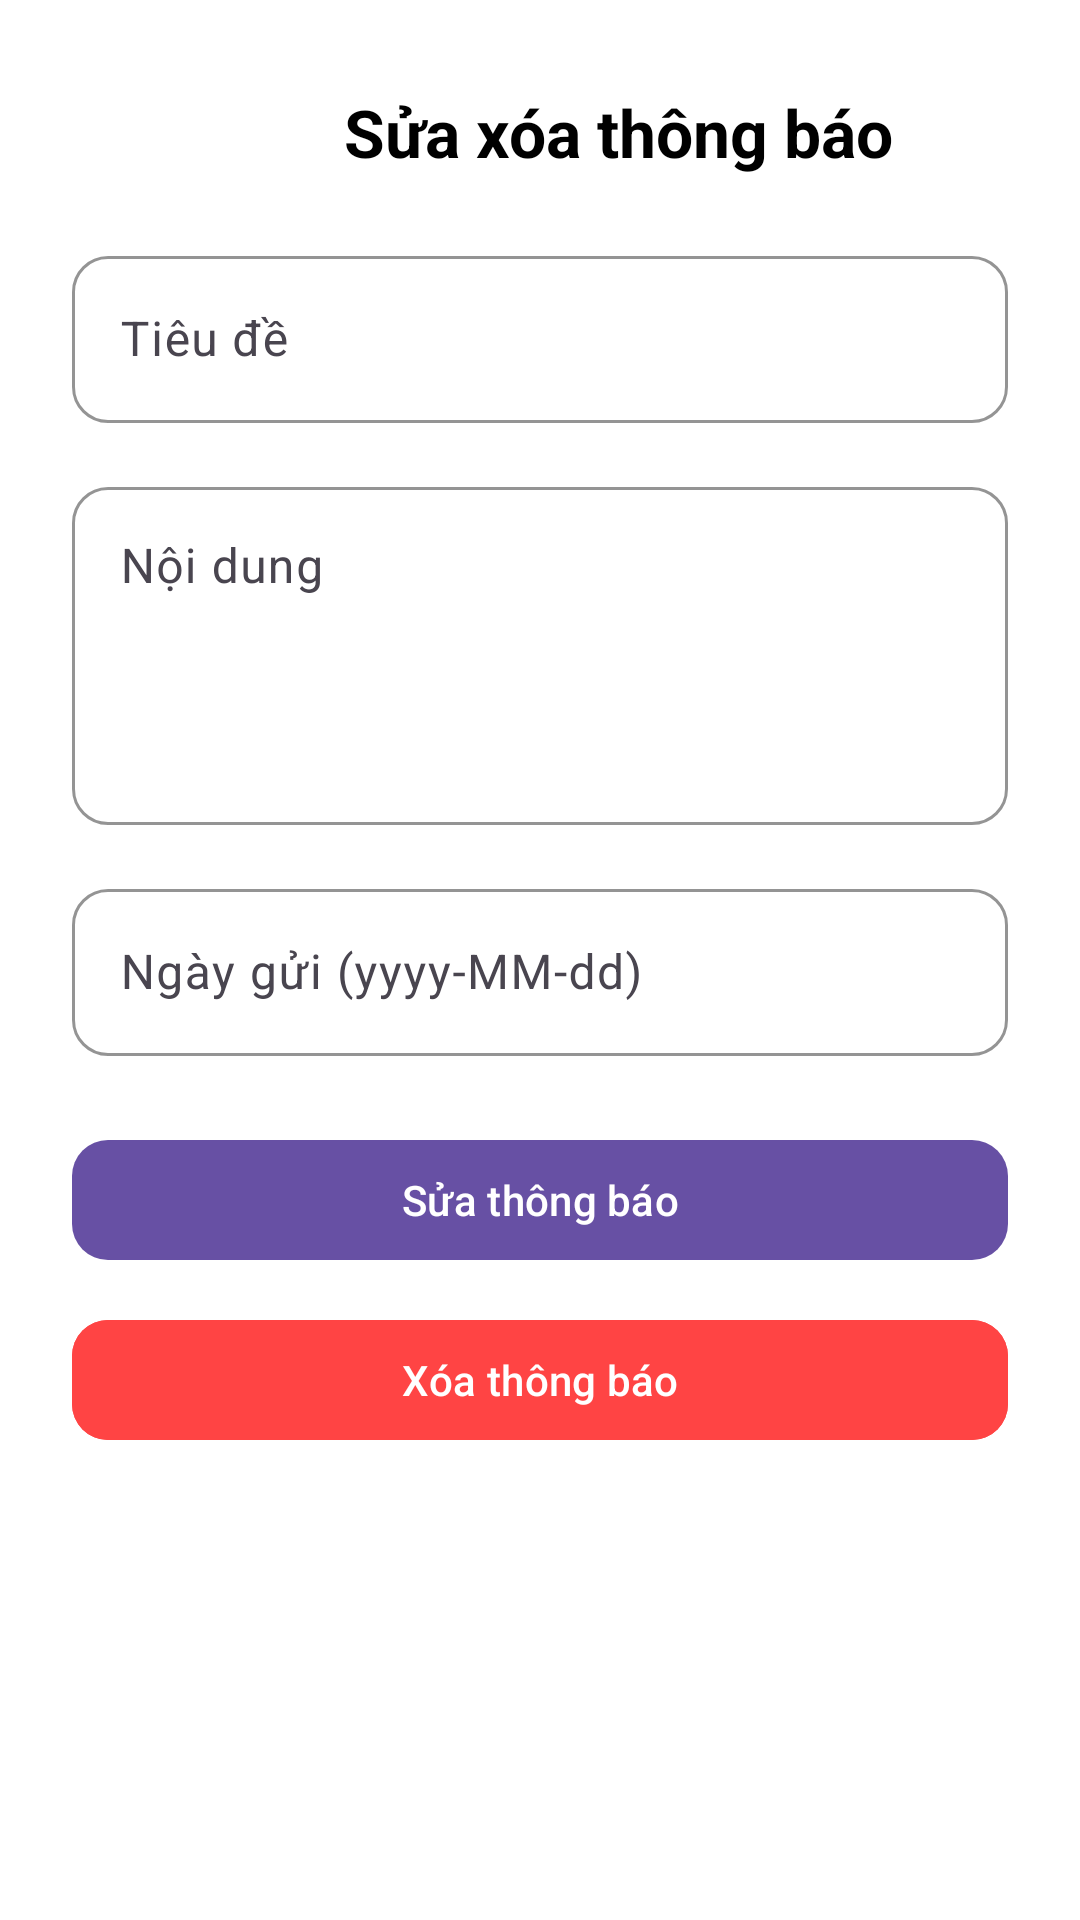

This screen was rendered from an Android layout file. Write that file and the resources it references.
<!-- AndroidManifest.xml: application theme Theme.Demobtl -->
<!-- res/layout/activity_sua_thong_bao.xml -->
<?xml version="1.0" encoding="utf-8"?>
<ScrollView xmlns:android="http://schemas.android.com/apk/res/android"
    xmlns:app="http://schemas.android.com/apk/res-auto"
    android:layout_width="match_parent"
    android:layout_height="match_parent"
    android:padding="24dp"
    android:background="@android:color/white">

    <LinearLayout
        android:layout_width="match_parent"
        android:layout_height="wrap_content"
        android:orientation="vertical">

        
        <LinearLayout
            android:layout_width="match_parent"
            android:layout_height="wrap_content"
            android:orientation="horizontal"
            android:gravity="center_vertical"
            android:layout_marginBottom="16dp">

            <ImageView
                android:id="@+id/btnBack"
                android:layout_width="40dp"
                android:layout_height="40dp"
                android:background="@drawable/bg_circle"
                android:padding="8dp"
                android:src="@drawable/back"
                android:contentDescription="Quay lại" />

            <TextView
                android:id="@+id/textView2"
                android:layout_width="0dp"
                android:layout_height="wrap_content"
                android:layout_weight="1"
                android:layout_marginStart="12dp"
                android:text="Sửa xóa thông báo"
                android:textColor="@android:color/black"
                android:textSize="22sp"
                android:textStyle="bold"
                android:gravity="center" />
        </LinearLayout>

        
        <com.google.android.material.textfield.TextInputLayout
            android:layout_width="match_parent"
            android:layout_height="wrap_content"
            android:layout_marginBottom="16dp"
            app:boxStrokeColor="@color/teal_700"
            app:boxCornerRadiusTopStart="12dp"
            app:boxCornerRadiusTopEnd="12dp"
            app:boxCornerRadiusBottomStart="12dp"
            app:boxCornerRadiusBottomEnd="12dp">

            <com.google.android.material.textfield.TextInputEditText
                android:id="@+id/edtTieuDe"
                android:layout_width="match_parent"
                android:layout_height="wrap_content"
                android:hint="Tiêu đề" />
        </com.google.android.material.textfield.TextInputLayout>

        
        <com.google.android.material.textfield.TextInputLayout
            android:layout_width="match_parent"
            android:layout_height="wrap_content"
            android:layout_marginBottom="16dp"
            app:boxStrokeColor="@color/teal_700"
            app:boxCornerRadiusTopStart="12dp"
            app:boxCornerRadiusTopEnd="12dp"
            app:boxCornerRadiusBottomStart="12dp"
            app:boxCornerRadiusBottomEnd="12dp">

            <com.google.android.material.textfield.TextInputEditText
                android:id="@+id/edtNoiDung"
                android:layout_width="match_parent"
                android:layout_height="wrap_content"
                android:hint="Nội dung"
                android:minLines="4"
                android:gravity="top" />
        </com.google.android.material.textfield.TextInputLayout>

        
        <com.google.android.material.textfield.TextInputLayout
            android:layout_width="match_parent"
            android:layout_height="wrap_content"
            android:layout_marginBottom="24dp"
            app:boxStrokeColor="@color/teal_700"
            app:boxCornerRadiusTopStart="12dp"
            app:boxCornerRadiusTopEnd="12dp"
            app:boxCornerRadiusBottomStart="12dp"
            app:boxCornerRadiusBottomEnd="12dp">

            <com.google.android.material.textfield.TextInputEditText
                android:id="@+id/edtNgayGui"
                android:layout_width="match_parent"
                android:layout_height="wrap_content"
                android:hint="Ngày gửi (yyyy-MM-dd)" />
        </com.google.android.material.textfield.TextInputLayout>

        
        <com.google.android.material.button.MaterialButton
            android:id="@+id/btnSua"
            android:layout_width="match_parent"
            android:layout_height="wrap_content"
            android:layout_marginBottom="12dp"
            android:text="Sửa thông báo"
            app:cornerRadius="12dp" />

        
        <com.google.android.material.button.MaterialButton
            android:id="@+id/btnXoa"
            android:layout_width="match_parent"
            android:layout_height="wrap_content"
            android:text="Xóa thông báo"
            android:backgroundTint="#FF4444"
            android:textColor="@android:color/white"
            app:cornerRadius="12dp" />
    </LinearLayout>
</ScrollView>
<!-- resources referenced by this layout -->
<resources>
  <style name="Theme.Demobtl" parent="Base.Theme.Demobtl" />
  <style name="Base.Theme.Demobtl" parent="Theme.Material3.DayNight.NoActionBar">
          
          
      </style>
  <!-- not gathered from this repository: default colours our renderer supplied (Android Studio template values) -->
  <color name="teal_700">#FF018786</color>
</resources>
